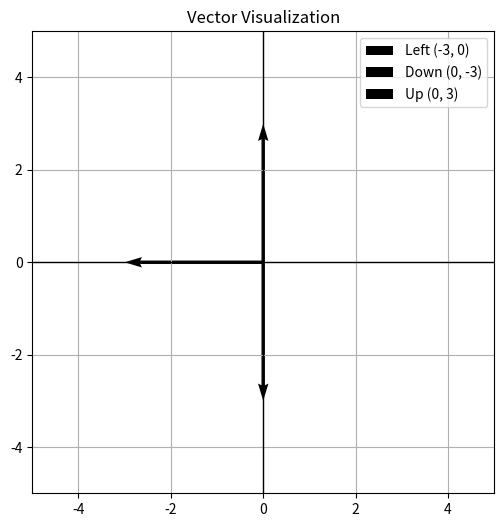

This chart was generated by the following Python code:
import matplotlib.pyplot as plt

# Define vectors
vectors = {
    "Left (-3, 0)": [-3, 0],
    "Down (0, -3)": [0, -3],
    "Up (0, 3)": [0, 3],
}

origin = [0], [0]  # Origin for all vectors

# Plot
plt.figure(figsize=(6, 6))
for label, vec in vectors.items():
    plt.quiver(*origin, vec[0], vec[1], angles='xy', scale_units='xy', scale=1, label=label)

plt.xlim(-5, 5)
plt.ylim(-5, 5)
plt.grid(True)
plt.axhline(0, color='black', lw=1)
plt.axvline(0, color='black', lw=1)
plt.gca().set_aspect('equal')
plt.title('Vector Visualization')
plt.legend()
plt.show()
